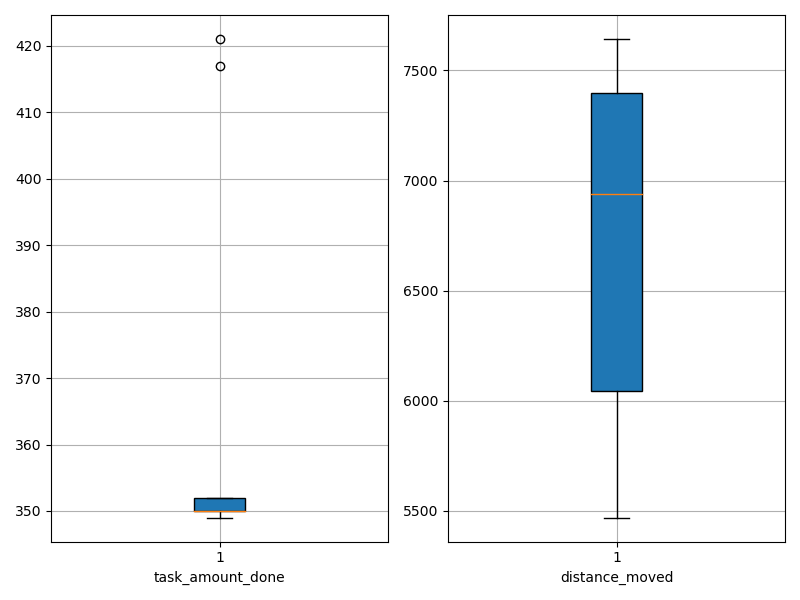

Data behind this chart, as committed beside it:
agent_id, task_amount_done, distance_moved
0, 349.0, 6963
1, 350.0, 7503
2, 352.0, 6919
3, 350.0, 5470
4, 417.0, 7643
5, 421.0, 7462
6, 349.0, 7207
7, 350.0, 6087
8, 350.0, 6028
9, 352.0, 5561
